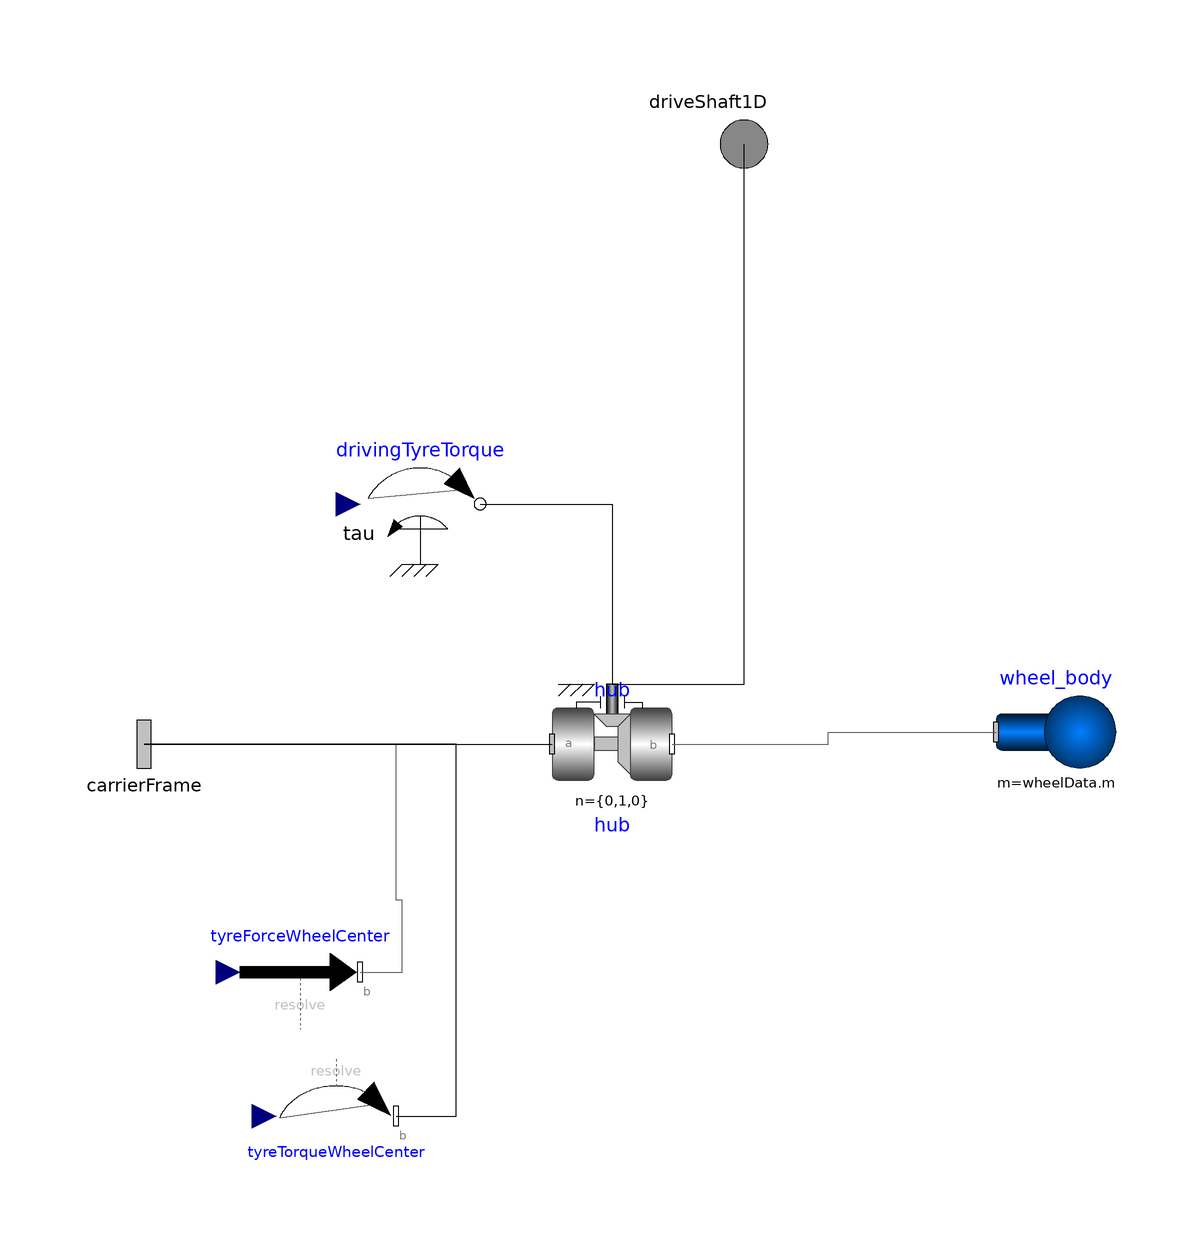

The Modelica model whose source follows is shown above as a component diagram (icons at their Placement, wires along their Line points).

partial model BaseWheel "Properties common to all types of wheels and tyres"
    import SI = Modelica.SIunits;
    // import Car;
    // PARAMETERS COMMON FOR ALL WHEELS
    parameter Real n[3] = {0, 1, 0} "Unit vector in direction of spin axis (same direction for left and right wheel)";
    parameter Boolean leftWheel = true "true, if left wheel, otherwise right wheel";
    parameter Boolean exact = false "false if influence of bearing acceleration is neglected";
    final parameter Real nShape[3] = if leftWheel then n else -n;
    constant SI.Velocity v_eps = 1.e-10;
    // Modelica.Constants.eps "1/v_eps should be representable on the machine";
    // GEOMETRIC VARIABLES
    SI.Angle camberAngle "Angle between wheel plane and contact normal";
    Real cosCamberAngle "Cosine of camber angle";
    SI.Radius Rdym "Distance between wheel center point and contact point";
    SI.Length delta_r "= R0 - Rdym, where R0 is the undeformed wheel radius and Rdym is the distance between wheel center point and contact point";
    Real Sroad[3, 3] "Transformation matrix from road frame to inertial frame";
    Real S[3, 3] "Transformation matrix from wheel carrier frame to road frame";
    Real S2[3, 3] " S2: Transformation matrix from road frame to frame_b";
    SI.Position rRoad0[3] "Position vector from inertial to road frame, resolved in inertial frame";
    SI.Position Cr[3] "Position vector from road frame to C-Frame, resolved in road frame";
    SI.Position Wr[3] "Position vector from road frame to W-Frame, resolved in road frame";
    SI.Position rP0[3] "Position vector from road frame to point P0, resolved in road frame";
    SI.Position rP1[3] "Position vector from road frame to point P1, resolved in road frame";
    SI.Position rC_P1[3] "Position vector from C-frame to point P1, resolved in road frame";
    SI.Position rC_W[3] "Position vector from C-frame to W-frame, resolved in road frame";
    Real nn[3] "Normalized vector of wheel spin axis, resoved in wheel carrier frame";
    Real Ce_x[3] "Unit vector in x-direction of C-Frame, resolved in road frame";
    Real Ce_y[3] "Unit vector in y-direction of C-Frame, resolved in road frame";
    Real Ce_z[3] "Unit vector in z-direction of C-Frame, resolved in road frame";
    Real Ce_z_0[3](start = {0, 0, 1}) "Initial guess for Ce_z";
    Real We_x[3] "Unit vector in x-direction of W-Frame, resolved in road frame";
    Real We_y[3] "Unit vector in y-direction of W-Frame, resolved in road frame";
    Real We_z[3] "Unit vector in z-direction of W-Frame, resolved in road frame";
    SI.AngularVelocity w "Rotational speed of wheel around wheel axis";
    SI.Angle phi "Rotational position of wheel around wheel axis";
    SI.AngularVelocity wWheel[3] "Absolute angular velocity of the rotating wheel, resolved in frame road";
    SI.AngularVelocity RwCarrier[3] "Absolute angular velocity of the carrierFrame, resolved in frame road";
    SI.Velocity Cv[3] "Absolute velocity of wheel center point, resolved in frame road";
    SI.Velocity ddelta_r "Derivative of delta_r (= -der(Rdym))";
    SI.Velocity Wv_x "Absolute velocity of contact point in longitudinal direction We_x";
    SI.Velocity Wv_y "Absolute velocity of contact point in lateral direction We_y";
    SI.Velocity v_x "Absolute velocity of wheel in longitudinal direction We_x";
    SI.Velocity v_y "Absolute velocity of wheel in lateral direction We_y";
    SI.Velocity Carrierv[3] "Absolute velocity of the carrier, resolved in intial system";
    SI.Force F_x "Tyre/contact force at origin of W-frame in x-direction";
    SI.Force F_y "Tyre/contact force at origin of W-frame in y-direction";
    SI.Force F_z "Tyre/contact force at origin of W-frame in z-direction";
    SI.Force M_x "Tyre/contact torque at origin of W-frame in x-direction";
    SI.Force M_y "Tyre/contact torque at origin of W-frame in y-direction";
    SI.Force M_z "Tyre/contact torque at origin of W-frame in z-direction";
    // ********************************************************************
    // RESULTANT FORCES ANS TORQUES
    SI.Force Wf[3] "Tyre/contact force at origin of W-frame, resolved in road frame";
    SI.Torque Wt[3] "Tyre/contact torque at W-frame, resolved in road frame";
    SI.Torque Ct[3] "Tyre torque acting at wheel center, resolved in wheel_body frame";
    SI.Torque Ct_tyre "Tyre torque acting at wheel center in direction of spin axis";
    // *********************************************************************
    Road road;
    Road road2;
    Real mueRoad;
    Real altitudeRoad;
    Real normalRoad[3];
    outer block Road = environments.NoGraphicsRoad;
    replaceable Data wheelData;
    Modelica.Mechanics.MultiBody.Forces.WorldForce tyreForceWheelCenter annotation(
      Placement(visible = true, transformation(origin = {-74, -38}, extent = {{-10, -10}, {10, 10}}, rotation = 0)));
    Modelica.Mechanics.MultiBody.Forces.WorldTorque tyreTorqueWheelCenter annotation(
      Placement(visible = true, transformation(origin = {-68, -62}, extent = {{-10, -10}, {10, 10}}, rotation = 0)));
    Modelica.Mechanics.MultiBody.Interfaces.Frame_a carrierFrame annotation(
      Placement(visible = true, transformation(origin = {-100, 0}, extent = {{-10, -10}, {10, 10}}, rotation = 0), iconTransformation(origin = {-100, 0}, extent = {{-10, -10}, {10, 10}}, rotation = 0)));
    Modelica.Mechanics.Rotational.Interfaces.Flange_a driveShaft1D annotation(
      Placement(visible = true, transformation(origin = {0, 100}, extent = {{-10, -10}, {10, 10}}, rotation = 0), iconTransformation(origin = {0, 100}, extent = {{-10, -10}, {10, 10}}, rotation = 0)));
    Modelica.Mechanics.Rotational.Sources.Torque drivingTyreTorque annotation(
      Placement(visible = true, transformation(origin = {-54, 40}, extent = {{-10, -10}, {10, 10}}, rotation = 0)));
    Modelica.Mechanics.MultiBody.Joints.Revolute hub(n = {0, 1, 0}, useAxisFlange = true) annotation(
      Placement(visible = true, transformation(origin = {-22, 0}, extent = {{-10, -10}, {10, 10}}, rotation = 0)));
    Modelica.Mechanics.MultiBody.Parts.Body wheel_body(m = wheelData.m, I_11 = wheelData.Ixx, I_22 = wheelData.Iyy, I_33 = wheelData.Ixx) annotation(
      Placement(visible = true, transformation(origin = {52, 2}, extent = {{-10, -10}, {10, 10}}, rotation = 0)));
  protected
    Real aux1[3] "Auxiliary vector 1 (vector perpendicular to Ce_y and We_z)";
    Real aux2[3] "Auxiliary vector 2";
    // THESE FORCES AND TORQUES SHOULD BE GENERATED BY THE TOTAL TYRE MODEL
  equation
    road.x = Wr[1];
    road.y = Wr[2];
//road.v = 0;
//temporarilly
    road.mue = mueRoad;
    road.z = altitudeRoad;
    road.n = normalRoad;
/* Definition of road:
                1. A road frame is defined which is fixed in the inertial frame and
                    which is defined relatively to the inertial frame. This frame is
                    defined as:
                    Sroad : Transformation matrix from road frame to inertial frame.
                    rroad0: Position vector from inertial frame origin to the
                            origin of the road frame, resolved in the inertial frame.
                2. The z-axis of the road frame points upwards. The road surface
                    is defined as (Wr_z, We_z) = f(Wr_x, Wr_y), where
                        Wr_x, rWy, rWz are the x-, y-, z-coordinates of the wheel/road
                        contact point with respect to the road frame and
                        We_z is the unit vector at the contact point which is
                        perpendicular to the surface and points upwards.
                Temporarily it is assumed that the road is a plane at z=0 of the inertial
                frame. Still, the equations below are written for a general road profile.
                This assumption should be replaced later.
                The friction coefficient mue of the road is temporarily set to the
                nominal friction coefficient data.mue_max of the tyre.
                The determination of the contact point of wheel and road requires
                the solution of a nonlinear system of equations. However, since the
                contact area of the tyre of a car is a rectangle with about 10 cm x 20 cm
                area and the road is approximated in the order of centimeters, it does not
                make much sense to determine the "virtual" contact point very exactly.
                Below one iteration of a fixed point iteration scheme is used to solve
                this nonlinear system of equations. This works well, provided a good
                initial guess Ce_z_0 for the unit vector Ce_z (normalized vector from
                wheel center point to contact point), is available. A good guess is
                - a unit vector which is fixed in the main car body and points
                    into the z-direction of the road frame when the car is at rest.
                - a unit vector which is fixed in the wheel carrier and points
                    into the z-direction of the road frame when the car is at rest.
                - the value of Ce_z at the previous integration step.
                Temporarily, this initial guess is set for the case that
                the road is a plane at z=0.
                Note, that the exact nonlinear system of equations is constructed
                by replacing the equation for Ce_z_0 below by the equation:
                    Ce_z = Ce_z_0;
                and by using an appropriate initial guess for Ce_z_0.
            */
    Sroad = identity(3);
    rRoad0 = zeros(3);
//Ce_z_0 = Ce_z;
    Ce_z_0 = {0, 0, 1};
//mueRoad = 0.7;
//(mueRoad,altitude) = Road(Wr[1], Wr[2], sqrt(Wv_x*Wv_x + Wv_y*Wv_y));
/* Definition of the ISO coordinate systems of the wheel:
                Frame C (ISO-C, TYDEX C axis system) is fixed to the wheel carrier.
                    - The origin is described by vector Cr, from the origin of the
                    road frame to the wheel center, resolved in the road frame.
                    - The x-axis (= unit vector Ce_x) is parallel to the road tangent plane
                    within the wheel plane
                    - The y-axis (= unit vector Ce_y) is normal to the wheel plane and
                    therefore parallel to the wheels spin axis.
                    - The z-axis (= unit vector Ce_z) is orthogonal to the x- and y-axis, i.e.,
                    it is a unit vector along the line from the contact point to
                    the wheel center point.
                Frame W (ISO-W, TYDEX W axis system) is fixed at the contact point
                of the wheel and the road.
                    - The origin is described by vector Wr, from the origin of the
                    road frame to the tyre contact point, resolved in the road frame.
                    - The x-axis (= unit vector We_x) lies in the local road tangent plane
                    along the intersection of the wheel plane and the local road plane,
                    i.e., it is parallel to the x-axis of frame C.
                    - The z-axis (= unit vector We_z) is perpendicular to the local
                    road tangent plane and points upward.
                    - The y-axis (= unit vector We_y) lies in the local road plane and
                    is perpendicular to the x- and z-axis.
                All vectors describing frame C and frame W are resolved in the
                road frame. Note, that We_x = Ce_x (but We_y <> Ce_y)
            */
/* Determine C-frame, where all vectors are resolved in the road frame.
                n: spin-axis in wheel carrier frame;
                S: transformation matrix from wheel carrier frame to road frame).
                */
    S = transpose(Sroad) * transpose(carrierFrame.R.T);
    nn = n / Modelica.Math.Vectors.length(n);
    Ce_x = We_x;
    Ce_y = S * nn;
    Ce_z = cross(Ce_x, Ce_y);
    Cr = transpose(Sroad) * (carrierFrame.r_0 - rRoad0);
/* Determine W-frame, where all vectors are resolved in the road frame.
                As shortly discussed above, this is performed by one iteration of a
                fixed point iteration scheme, constructing three points P0, P1, P2:
                Point P0: Defined by position vector Wr_0 which is computed using
                            the initial guess We_z_0 for We_z.
                Point P1: P0 is usually not on the road. The x-,y-coordinates of P0
                            are used for P1. The z-coordinate is computed by using
                            the road surface function. In point P1 the contact frame W
                            is constructed. This defines especially the contact plane.
                Point P2: P1 is moved in the constructed contact plane, such that
                            it is the intersection of the contact plane with the line
                            along Ce_z, i.e., along the line from the wheel-center point
                            to the contact point (which is computed above as cross
                            product of the wheel spin axis Ce_y and of We_x computed
                            for point P1).
                rP0     : Position vector from road frame origin to point P0.
                rP1     : Position vector from road frame origin to point P1.
                            Temporarily, rP1[3] is set to 0 and We_z is set to {0,0,1}.
                            Later the road surface function should be used to calculate
                            these values.
                Rdym    : Distance between wheel center point and contact point.
                rC_W    : Position vector from C-frame origin to W-frame origin.
                            During the contact point calculation (iteration), this is
                            the vector from C-frame origin to point P2.
                            rC_W = -Rdym*Ce_z
                                    = rC_P1 + a*We_x + b*We_y;
                                multiply rC_W with We_z
                            We_z*rC_W = -Rdym*We_z*Ce_z
                                        = We_z*rC_P1  (We_z is perpendicular to We_x and We_y)
                                solve for Rdym
                            Rdym = -(We_z*rC_P1)/(We_z*Ce_z)
                */
    rP0 = Cr - wheelData.R0 * Ce_z_0;
//road has to be called twice
    road2.x = rP0[1];
    road2.y = rP0[2];
//road2.v = 0;
    rP1 = {rP0[1], rP0[2], road2.z};
// general road: rP1[3] = f(rP1[1], rP1[2]);
    We_z = road2.n;
//{0,0,1};
// general road: We_z = f(rP1[1], rP1[2]);
    aux1 = cross(Ce_y, We_z);
    We_x = aux1 / Modelica.Math.Vectors.length(aux1);
    We_y = cross(We_z, We_x);
    rC_P1 = rP1 - Cr;
    cosCamberAngle = We_z * Ce_z;
// P.46
    Rdym = -We_z * rC_P1 / cosCamberAngle;
    rC_W = -Rdym * Ce_z;
    Wr = Cr + rC_W;
/* Compute characteristic values of the contact:
                delta_r    : Distance between undeformed wheel point and contact point
                                R0 = Rdym + delta_r
                delta_z    : Radial tyre deflection
                                (= wheel deformation in z-direction of C-frame)
                                delta_z = delta_r if the wheel is in contact with the road
                camberAngle: Angle between wheel plane and We_z
                                (cos(pi/2 - camberAngle) = Ce_y*We_z)
                */
    delta_r = wheelData.R0 - Rdym;
    camberAngle = Modelica.Math.asin(Ce_y * We_z);
/* Determine contact point velocities
                wWheel  : Absolute angular velocity of the rotating wheel, resolved in frame road
                ddelta_r: derivative of delta_r (= -der(Rdym))
                Cv      : Absolute velocity of wheel center point, resolved in frame road
                Wv      : Absolute velocity of contact point, resolved in frame road
                            Wv = der(Wr)
                                = der(Cr) + cross(wWheel, rC_W) + der(abs(rCW))*(-Ce_z)
                                = Cv + cross(wWheel, rC_W) + der(R0 - delta_r)*(-Ce_z)
                                = Cv + cross(wWheel, rC_W) + der(delta_r)*Ce_z
                            Wv has to be in the road plane. Therefore We_z*Wv = 0
                                0 = We_z*Wv = We_z*(Cv + cross(wWheel, rC_W)) + We_z*Ce_z*ddelta_r
                                ddelta_r = -We_z*(Cv + cross(wWheel, rC_W)) / (We_z*Ce_z)
                Wv_x  : Absolute velocity of contact point in longitudinal direction
                        = We_x*Wv
                        = We_x*(Cv + cross(wWheel, rC_W) + ddelta_r*Ce_z)
                        = We_x*(Cv + cross(wWheel, rC_W))
                        since We_x*Ce_z = Ce_x*Ce_z = 0
                Wv_y  : Absolute velocity of contact point in lateral direction
                        = We_y*Wv
                        = We_y*(Cv + cross(wWheel, rC_W) + ddelta_r*Ce_z)
                Wv_z  : Absolute velocity of contact point in normal direction
                        = 0
                */
    RwCarrier = S * Modelica.Mechanics.MultiBody.Frames.angularVelocity2(carrierFrame.R);
    wWheel = RwCarrier + w * Ce_y;
    Carrierv = der(carrierFrame.r_0);
    Cv = S * Modelica.Mechanics.MultiBody.Frames.resolve2(carrierFrame.R, Carrierv);
    aux2 = Cv + cross(wWheel, rC_W);
    ddelta_r = -We_z * aux2 / cosCamberAngle;
    Wv_x = We_x * aux2;
    Wv_y = We_y * (aux2 + ddelta_r * We_z);
//DETERMINE THE WHEEL CONTACT POINT VELOCITY
    v_x = Cv * We_x;
    v_y = Cv * We_y;
//STATES OF WHEEL ROTATION
    w = hub.w;
    phi = hub.phi;
//EXPRESSIONS FOR F_x, F_y, F_z, M_x, M_y, M_z AT EACH WHEEL MODEL
    Wf = We_x * F_x + We_y * F_y + We_z * F_z;
    Wt = We_x * M_x + We_y * M_y + We_z * M_z;
// tyre forces shall act at wheel center point
// S2: Transformation matrix from road frame to frame_b
    S2 = hub.frame_a.R.T * Sroad;
    Ct = S2 * (cross(rC_W, Wf) + Wt);
    Ct_tyre = nn * Ct;
    tyreForceWheelCenter.force = S2 * Wf;
    tyreTorqueWheelCenter.torque = Ct - nn * Ct_tyre;
    drivingTyreTorque.tau = Ct_tyre;
    connect(tyreForceWheelCenter.frame_b, carrierFrame) annotation(
      Line(points = {{-64, -38}, {-57, -38}, {-57, -26}, {-58, -26}, {-58, 0}, {-100, 0}}, color = {95, 95, 95}));
    connect(tyreTorqueWheelCenter.frame_b, carrierFrame) annotation(
      Line(points = {{-58, -62}, {-48, -62}, {-48, 0}, {-100, 0}}));
    connect(carrierFrame, hub.frame_a) annotation(
      Line(points = {{-100, 0}, {-32, 0}}));
    connect(hub.frame_b, wheel_body.frame_a) annotation(
      Line(points = {{-12, 0}, {14, 0}, {14, 2}, {42, 2}}, color = {95, 95, 95}));
    connect(drivingTyreTorque.flange, hub.axis) annotation(
      Line(points = {{-44, 40}, {-22, 40}, {-22, 10}}));
    connect(hub.axis, driveShaft1D) annotation(
      Line(points = {{-22, 10}, {0, 10}, {0, 100}}));
    annotation(
      Diagram);
  end BaseWheel;